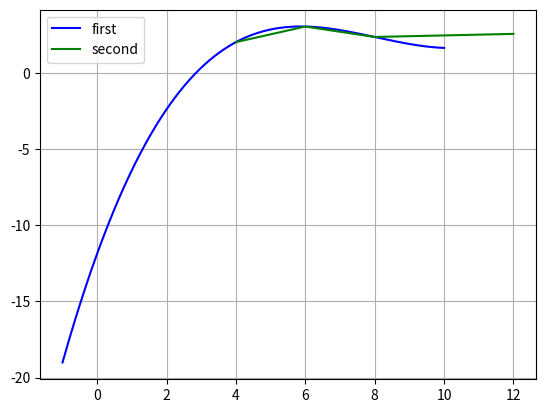

The matplotlib source for this figure:
import numpy as np
import matplotlib.pyplot as plt
from string import Template
from math import sin

template = Template('#' * 10 + ' $string ' + '#' * 10)


def main_function(x: int, alpha=3) -> float:
    y_value = sin(alpha / 2 * x) + (x * alpha) ** (1 / 3)
    return y_value


k = 10 - 1
x_values = [-5 + k, -3 + k, -1 + k, 3 + k]
y_values = [main_function(x) for x in x_values]
print(template.substitute(string='X and Y values'))
print(x_values)
print(y_values)

def getCoeffsForNewton(x_elements: list, y_elements: list) -> list:
    """
    Creates NDD pyramid and extracts coeffs
    :param x_elements: parameters
    :param y_elements: results
    :return: coefficients
    """
    length = len(y_elements)
    pyramid = []
    for _ in range(length):
        tmp_array = []
        for _ in range(length):
            tmp_array.append(0)
        pyramid.append(tmp_array)
    print(template.substitute(string='Zero pyramid'))
    print(np.matrix(pyramid))
    for index in range(length):
        pyramid[index][0] = y_elements[index]
    print(template.substitute(string='Pyramid with first y_elements'))
    print(np.matrix(pyramid))
    for step in range(1, length):
        for index in range(length - step):
            pyramid[index][step] = (pyramid[index + 1][step - 1] - pyramid[index][step - 1]) / (
                    x_elements[index + step] - x_elements[index])
    print(template.substitute(string='Final pyramid'))
    print(np.matrix(pyramid))
    return pyramid[0]  # return first row


coeff_vector = getCoeffsForNewton(x_values.copy(), y_values.copy())
print(template.substitute(string='Coefficients'))
print(coeff_vector)


def eval_newton(x, coeff_vector):
    print(template.substitute(string='Newton eval'))
    for i in range(len(coeff_vector)):
        print(f'+{coeff_vector[i]}', end='')
        for j in range(i):
            print(f'(x-{x[j]})', end='')
    print('=y', end='\n')

    # Create polynomial with NumPy
    final_pol = np.polynomial.Polynomial([0.])  # our target polynomial
    n = len(coeff_vector)  # get number of coeffs
    for i in range(n):
        p = np.polynomial.Polynomial([1.])  # create a dummy polynomial
        for j in range(i):
            # each vector has degree of i
            # their terms are dependant on 'x_elements' values
            p_temp = np.polynomial.Polynomial([-x[j], 1.])  # (x_elements - x_j)
            p = np.polymul(p, p_temp)  # multiply dummy with expression
        p *= coeff_vector[i]  # apply coefficient
        final_pol = np.polyadd(final_pol, p)  # add to target polynomial
    print(final_pol[0])
    return final_pol


final_pol = eval_newton(x_values, coeff_vector)
print(template.substitute(string='Coeffs with polynomial from NumPy'))
p = np.flip(final_pol[0].coef, axis=0)
print(np.array(p).round(5))

x_axis = np.linspace(-1, 10, num=5000)
y_axis = np.polyval(p, x_axis)
plt.plot.title = 'hello'
plt.plot(x_axis, y_axis, color='blue')
plt.plot(x_values, np.polyval(p, x_values), color='green')
plt.legend(['first', 'second'])
plt.grid()
plt.show()
print(main_function(x_values[1]))
